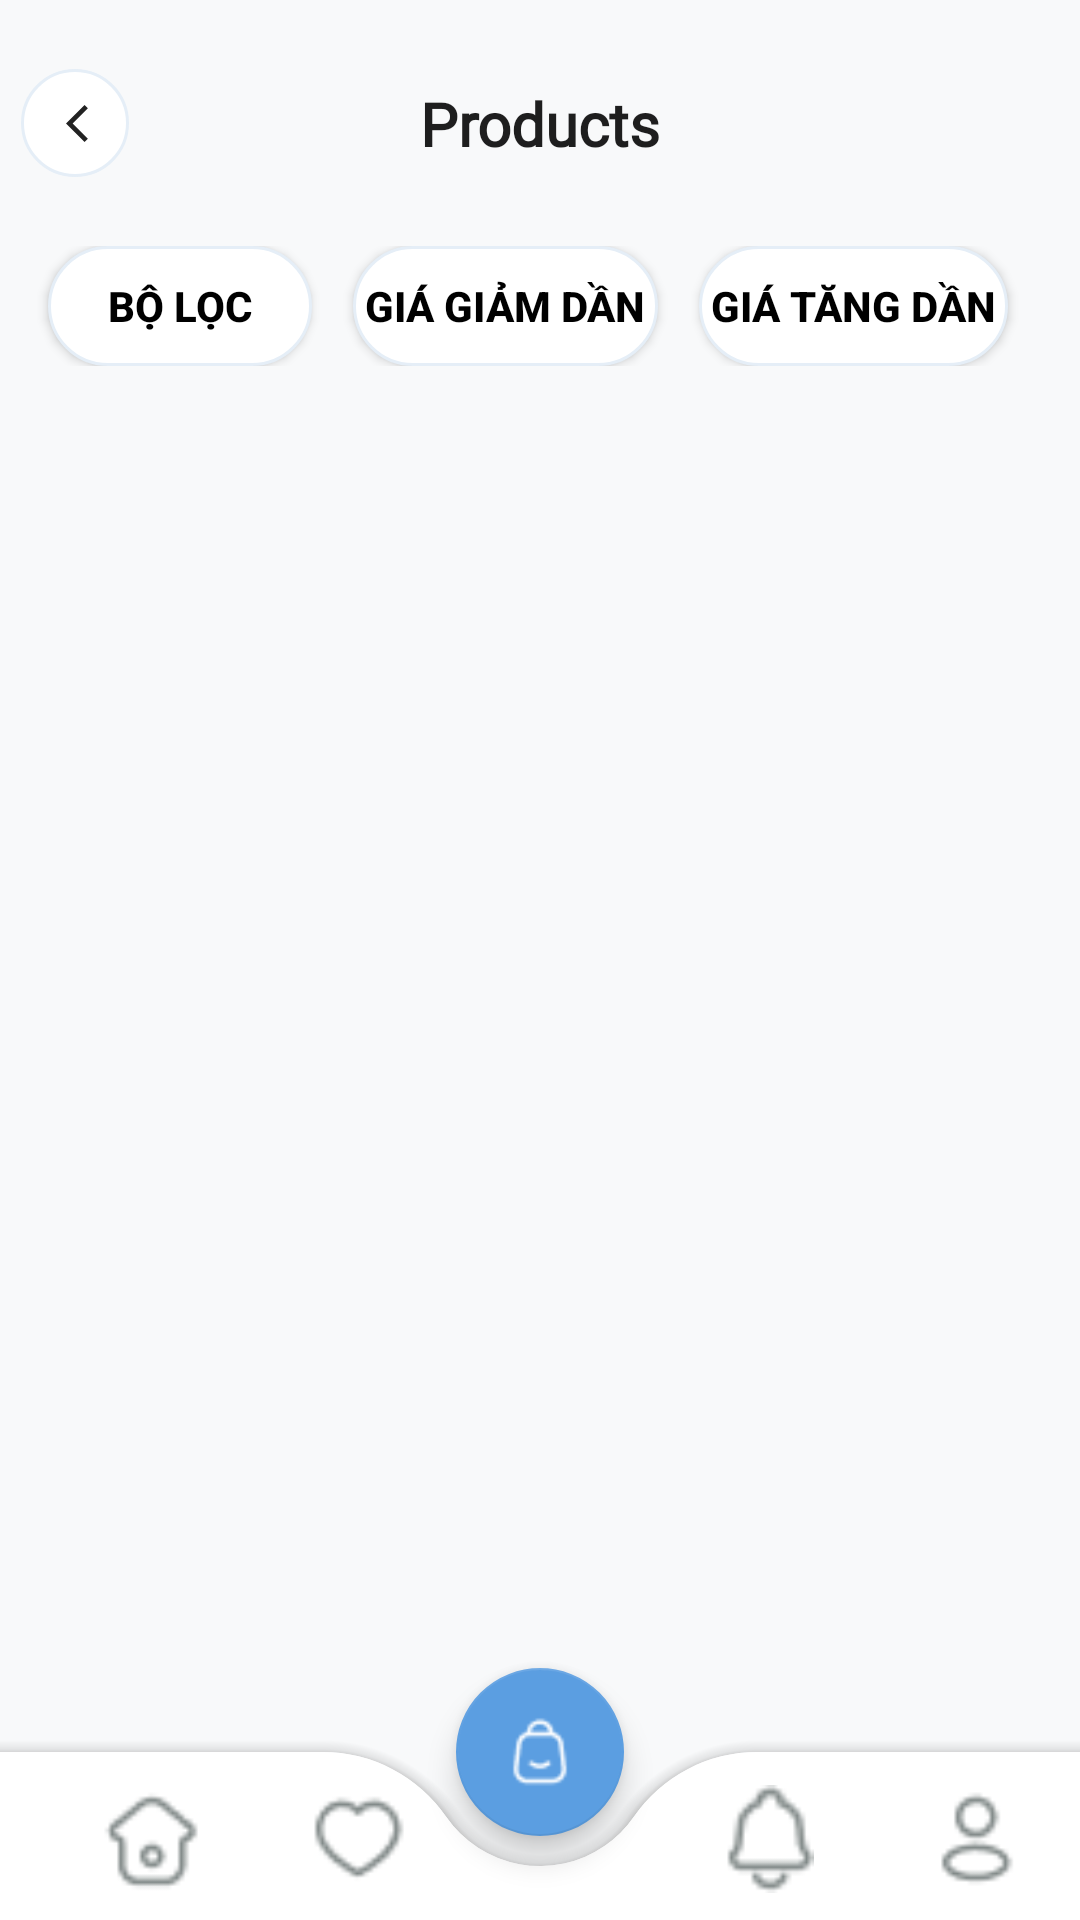

Reconstruct the res/layout file that produces this screen, plus the resources it refers to.
<!-- AndroidManifest.xml: application theme Theme.EcomApp -->
<!-- res/layout/fragment_display_product.xml -->
<?xml version="1.0" encoding="utf-8"?>
<androidx.constraintlayout.widget.ConstraintLayout xmlns:android="http://schemas.android.com/apk/res/android"
    xmlns:app="http://schemas.android.com/apk/res-auto"
    xmlns:tools="http://schemas.android.com/tools"
    android:layout_width="match_parent"
    android:layout_height="match_parent"
    android:background="@color/background_light"
    tools:context=".ui.view.product.DisplayProductFragment">

    <LinearLayout
        android:layout_width="match_parent"
        android:layout_height="match_parent"
        android:layout_marginTop="16dp"
        android:orientation="vertical"
        app:layout_constraintEnd_toEndOf="parent"
        app:layout_constraintStart_toStartOf="parent"
        app:layout_constraintTop_toTopOf="parent">

        <androidx.constraintlayout.widget.ConstraintLayout
            android:layout_width="match_parent"
            android:layout_height="wrap_content"
            android:layout_margin="7dp"
            android:orientation="horizontal">

            <ImageView
                android:id="@+id/ivBackArrow"
                android:layout_width="36dp"
                android:layout_height="36dp"
                android:background="@drawable/white_circle_background"
                android:paddingStart="15dp"
                android:paddingEnd="6dp"
                app:layout_constraintBottom_toBottomOf="parent"
                app:layout_constraintStart_toStartOf="parent"
                app:layout_constraintTop_toTopOf="parent"
                app:srcCompat="@drawable/baseline_arrow_back_ios_24" />


            <TextView
                android:id="@+id/tvTopTitle"
                android:layout_width="0dp"
                android:layout_height="wrap_content"
                android:layout_marginStart="16dp"
                android:layout_marginEnd="16dp"
                android:text="Products"
                android:textAlignment="center"
                android:textColor="@color/black_Bold"
                android:textSize="20dp"
                android:fontFamily="@font/robotoregular"
                android:textStyle="bold"
                app:layout_constraintBottom_toBottomOf="parent"
                app:layout_constraintEnd_toEndOf="parent"
                app:layout_constraintStart_toStartOf="parent"
                app:layout_constraintTop_toTopOf="parent" />

            <ImageView
                android:id="@+id/ivSearch"
                android:layout_width="wrap_content"
                android:layout_height="wrap_content"
                android:layout_marginEnd="16dp"
                android:background="@drawable/white_circle_background"
                app:layout_constraintBottom_toBottomOf="parent"
                app:layout_constraintEnd_toEndOf="parent"
                app:layout_constraintTop_toTopOf="parent"
                app:srcCompat="@drawable/search_icon" />


        </androidx.constraintlayout.widget.ConstraintLayout>

        <androidx.constraintlayout.widget.ConstraintLayout
            android:layout_width="match_parent"
            android:layout_height="wrap_content"
            android:layout_marginTop="16dp"
            android:paddingEnd="16dp">

            <androidx.appcompat.widget.AppCompatButton
                android:id="@+id/btnSortPriceLTH"
                android:layout_width="wrap_content"
                android:layout_height="40dp"
                android:layout_marginEnd="8dp"
                android:background="@drawable/white_circle_background"
                android:padding="4dp"
                android:text="Giá tăng dần"
                android:textColor="@color/black"
                android:textSize="14sp"
                android:textStyle="bold"
                app:layout_constraintBottom_toBottomOf="parent"
                app:layout_constraintEnd_toEndOf="parent"
                app:layout_constraintTop_toTopOf="parent" />

            <androidx.appcompat.widget.AppCompatButton
                android:id="@+id/btnSortPriceHTL"
                android:layout_width="wrap_content"
                android:layout_height="40dp"
                android:background="@drawable/white_circle_background"
                android:padding="4dp"
                android:text="Giá giảm dần"
                android:textColor="@color/black"
                android:textSize="14sp"
                android:textStyle="bold"
                app:layout_constraintBottom_toBottomOf="parent"
                app:layout_constraintEnd_toStartOf="@+id/btnSortPriceLTH"
                app:layout_constraintStart_toEndOf="@+id/btnFilter"
                app:layout_constraintTop_toTopOf="parent" />

            <androidx.appcompat.widget.AppCompatButton
                android:id="@+id/btnFilter"
                android:layout_width="wrap_content"
                android:gravity="center"
                android:layout_height="40dp"
                android:layout_marginStart="16dp"
                android:background="@drawable/white_circle_background"
                android:padding="4dp"
                android:text="Bộ lọc"
                android:textColor="@color/black"
                android:textSize="14sp"
                android:textStyle="bold"
                app:layout_constraintBottom_toBottomOf="parent"
                app:layout_constraintStart_toStartOf="parent"
                app:layout_constraintTop_toTopOf="parent" />


        </androidx.constraintlayout.widget.ConstraintLayout>

        <LinearLayout
            android:layout_width="match_parent"
            android:layout_height="match_parent"
            android:orientation="vertical">

            <androidx.recyclerview.widget.RecyclerView
                android:id="@+id/rvDisplayBook"
                android:layout_width="match_parent"
                android:layout_height="580dp"
                android:layout_marginTop="20dp"
                android:clipToPadding="false"
                android:padding="8dp" />

        </LinearLayout>

    </LinearLayout>

    <include layout="@layout/reuse_bottombar"/>

</androidx.constraintlayout.widget.ConstraintLayout>
<!-- res/layout/reuse_bottombar.xml (included above) -->
<?xml version="1.0" encoding="utf-8"?>
<androidx.constraintlayout.widget.ConstraintLayout
    xmlns:android="http://schemas.android.com/apk/res/android"
    xmlns:app="http://schemas.android.com/apk/res-auto"
    xmlns:tools="http://schemas.android.com/tools"
    android:layout_width="match_parent"
    android:layout_height="match_parent">

    <androidx.coordinatorlayout.widget.CoordinatorLayout
        app:layout_constraintBottom_toBottomOf="parent"
        app:layout_constraintEnd_toEndOf="parent"
        app:layout_constraintStart_toStartOf="parent"
        android:layout_width="match_parent"
        android:layout_height="150dp">

        <com.google.android.material.bottomappbar.BottomAppBar
            android:id="@+id/bnvAppBar"
            app:fabCradleMargin="10dp"
            app:fabCradleRoundedCornerRadius="50dp"
            android:layout_width="match_parent"
            android:layout_height="wrap_content"
            android:layout_gravity="bottom"
            android:background="@drawable/edittext_background"
            android:paddingTop="6dp">

            <LinearLayout
                android:layout_width="match_parent"
                android:layout_height="match_parent"
                android:layout_marginTop="5dp">

                <LinearLayout
                    android:id="@+id/llHome"
                    android:layout_width="0dp"
                    android:layout_height="match_parent"
                    android:layout_weight="0.2"
                    android:orientation="vertical">

                    <ImageView
                        android:id="@+id/ivHomeIcon"
                        app:srcCompat="@drawable/home_grey"
                        android:layout_width="36dp"
                        android:layout_height="36dp"
                        android:layout_gravity="center" />

                </LinearLayout>

                <LinearLayout
                    android:id="@+id/llWishlist"
                    android:layout_width="0dp"
                    android:layout_height="match_parent"
                    android:layout_weight="0.2"
                    android:orientation="vertical">

                    <ImageView
                        android:id="@+id/ivHeartIcon"
                        app:srcCompat="@drawable/heart_grey"
                        android:layout_width="36dp"
                        android:layout_height="36dp"
                        android:layout_gravity="center" />

                </LinearLayout>

                <LinearLayout
                    tools:ignore="UseCompoundDrawables"
                    android:layout_width="0dp"
                    android:layout_height="match_parent"
                    android:layout_weight="0.2"
                    android:orientation="vertical"
                    android:visibility="invisible">

                    <ImageView
                        android:id="@+id/imageView9"
                        app:srcCompat="@drawable/home_blue"
                        android:layout_width="24dp"
                        android:layout_height="24dp"
                        android:layout_gravity="center" />

                    <TextView
                        android:id="@+id/textView16"
                        android:layout_width="match_parent"
                        android:layout_height="wrap_content"
                        android:text="Home"
                        android:textAlignment="center"
                        android:textSize="14sp" />

                </LinearLayout>

                <LinearLayout
                    android:id="@+id/llNoti"
                    android:layout_width="0dp"
                    android:layout_height="match_parent"
                    android:layout_weight="0.2"
                    android:orientation="vertical">

                    <ImageView
                        android:id="@+id/ivBellIcon"
                        app:srcCompat="@drawable/bell_grey"
                        android:layout_width="36dp"
                        android:layout_height="36dp"
                        android:layout_gravity="center" />


                </LinearLayout>

                <LinearLayout
                    android:id="@+id/llUser"
                    android:layout_width="0dp"
                    android:layout_height="match_parent"
                    android:layout_weight="0.2"
                    android:orientation="vertical">

                    <ImageView
                        android:id="@+id/ivUserIcon"
                        app:srcCompat="@drawable/user_grey"
                        android:layout_width="36dp"
                        android:layout_height="36dp"
                        android:layout_gravity="center" />

                </LinearLayout>

            </LinearLayout>

        </com.google.android.material.bottomappbar.BottomAppBar>

        <com.google.android.material.floatingactionbutton.FloatingActionButton
            app:layout_anchor="@id/bnvAppBar"
            app:tint="@null"
            android:layout_width="wrap_content"
            android:layout_height="wrap_content"
            android:backgroundTint="@color/blue_Light"
            android:src="@drawable/bag_white">

        </com.google.android.material.floatingactionbutton.FloatingActionButton>

    </androidx.coordinatorlayout.widget.CoordinatorLayout>

</androidx.constraintlayout.widget.ConstraintLayout>
<!-- resources referenced by this layout -->
<resources>
  <color name="background_light">#F8F9Fa</color>
  <color name="black">#FF000000</color>
  <color name="black_Bold">#1E1E1E</color>
  <color name="blue_Light">#5B9EE1</color>
  <!-- drawable bag_white: png bitmap (drawable, 490 bytes) -->
  <!-- drawable baseline_arrow_back_ios_24 (drawable) -->
  <vector xmlns:android="http://schemas.android.com/apk/res/android" android:autoMirrored="true" android:height="24dp" android:tint="#222222" android:viewportHeight="24" android:viewportWidth="24" android:width="24dp">
        
      <path android:fillColor="@android:color/white" android:pathData="M11.67,3.87L9.9,2.1 0,12l9.9,9.9 1.77,-1.77L3.54,12z"/>
      
  </vector>
  <!-- drawable bell_grey: png bitmap (drawable, 617 bytes) -->
  <!-- drawable heart_grey: png bitmap (drawable, 653 bytes) -->
  <!-- drawable home_blue: png bitmap (drawable, 737 bytes) -->
  <!-- drawable home_grey: png bitmap (drawable, 725 bytes) -->
  <!-- drawable user_grey: png bitmap (drawable, 635 bytes) -->
  <!-- drawable white_circle_background (drawable) -->
  <?xml version="1.0" encoding="utf-8"?>
  <selector xmlns:android="http://schemas.android.com/apk/res/android">
      <item>
          <shape android:shape="rectangle">
              <corners android:radius="50dp"/>
              <solid android:color="@color/white"/>
              <stroke android:width="1dp" android:color="@color/gray_Light"/>
          </shape>
      </item>
  </selector>
  <style name="Theme.EcomApp" parent="Base.Theme.EcomApp" />
  <color name="white">#FFFFFFFF</color>
  <color name="gray_Light">#E5EEF7</color>
  <style name="Base.Theme.EcomApp" parent="Theme.MaterialComponents.DayNight.NoActionBar">
          
          <item name="android:statusBarColor">@color/white_frame</item>
          <item name="android:windowLightStatusBar">true</item>
      </style>
  <color name="white_frame">#F8F9FA</color>
</resources>
